5-way image classification set "Clauliflower-Disease-Classification" from GitHub (sourov526/Clauliflower-Disease-Classification); label vocabulary: cauliflower healthy, cauliflower healthy leaf, cauliflower leaf black rot, cauliflower leaf red spot, cauliflower spot rot.

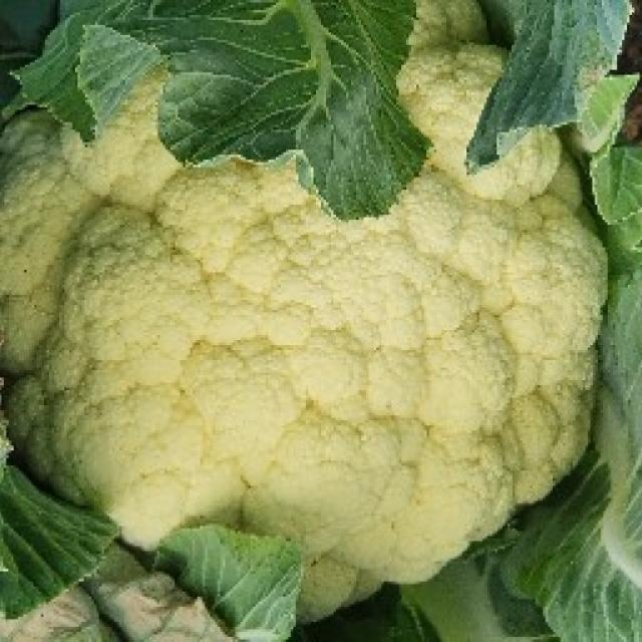
Label: cauliflower healthy

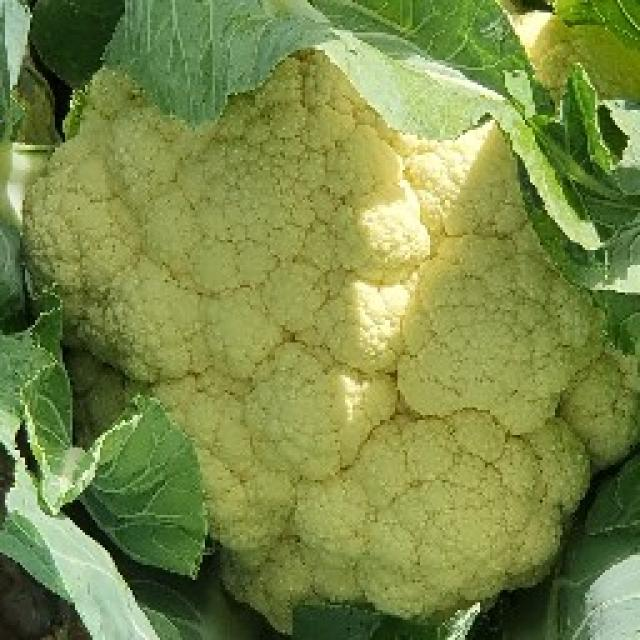
Label: cauliflower healthy

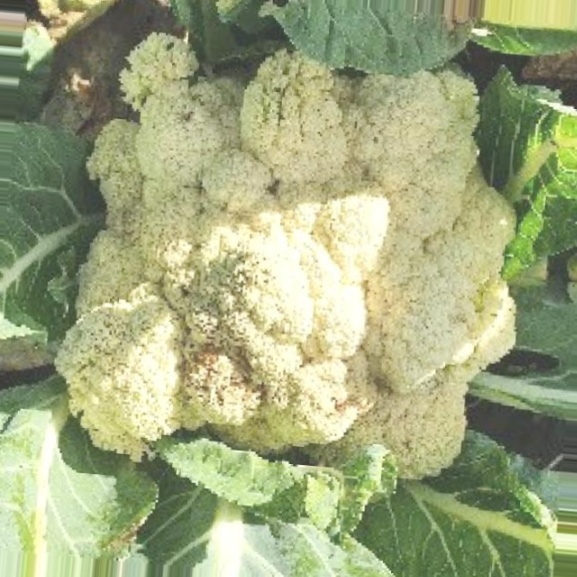
Label: cauliflower spot rot

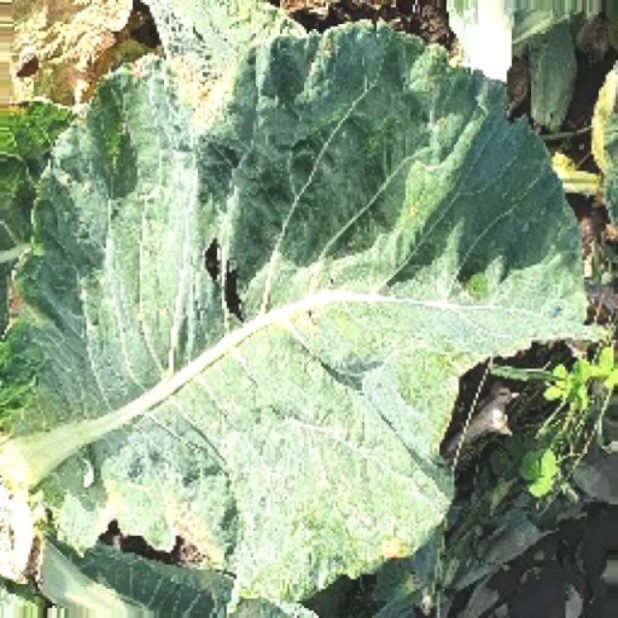
Label: cauliflower leaf black rot

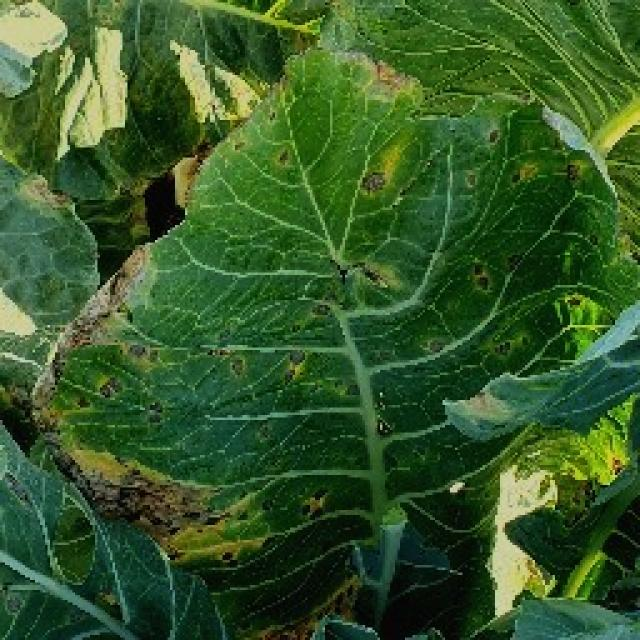
Label: cauliflower leaf red spot

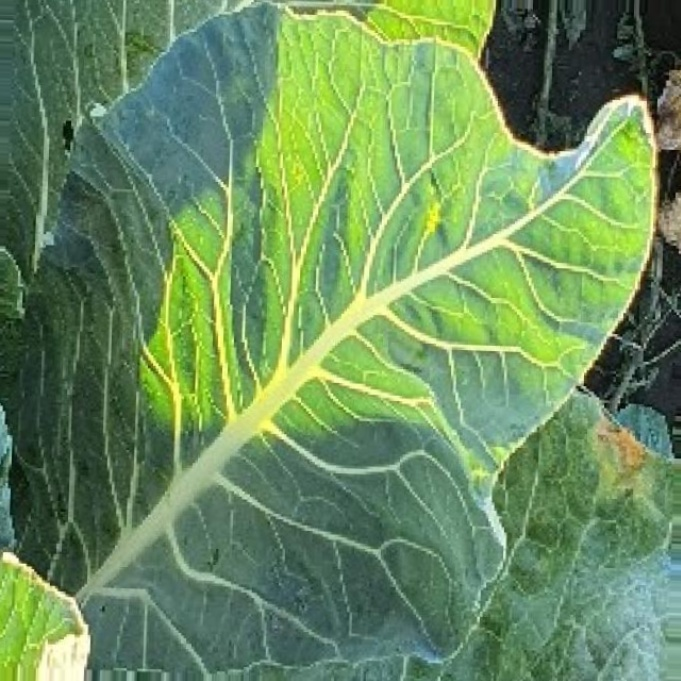
Label: cauliflower healthy leaf
